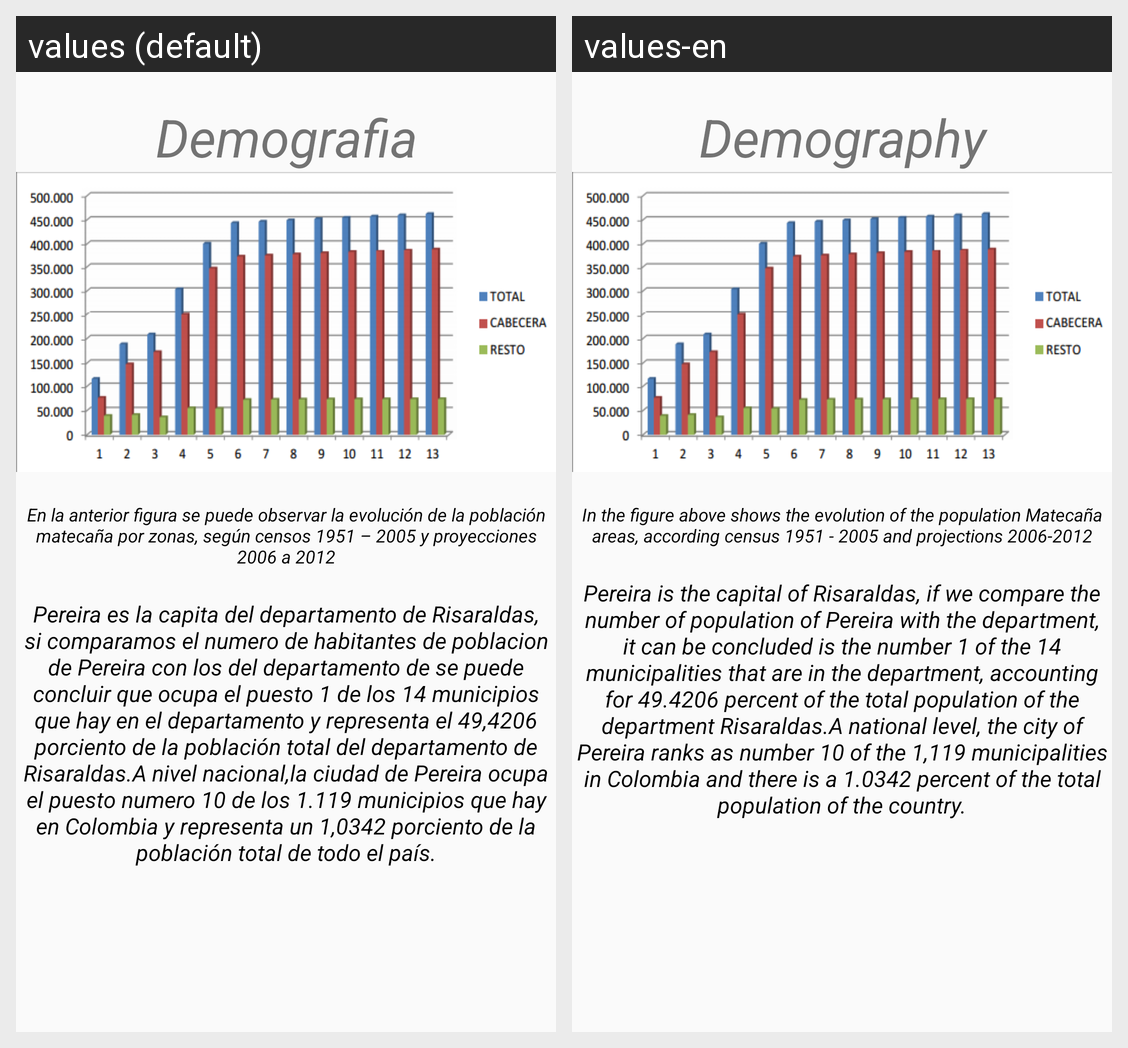

Locale-by-locale string values for the Android screen shown in this grid:
Android screen res/layout/activity_demografia.xml rendered under 2 locales, left to right: values (default), values-en. Device: Nexus 5 (rendered at 1080×1920; each locale shown at half size, 540×960, under a caption strip naming it); theme AppTheme.
Strings drawn on this screen, with the default value and each locale's value (text and hints the layout hard-codes, and strings that could not be matched under every locale, appear in the picture but are not listed):

demografia
  values: Demografia
  values-en: Demography

demografiainfo
  values: En la anterior figura se puede observar la evolución de la población matecaña por zonas, según censos 1951 – 2005 y proyecciones 2006 a 2012
  values-en: In the figure above shows the evolution of the population Matecaña areas, according census 1951 - 2005 and projections 2006-2012

infodemo
  values: Pereira es la capita del departamento de Risaraldas, si comparamos el numero de habitantes de poblacion de Pereira con los del departamento de se puede concluir que ocupa el puesto 1 de los 14 municipios que hay en el departamento y representa el 49,4206 porciento de la población total del departamento de Risaraldas.A nivel nacional,la ciudad de Pereira ocupa el puesto numero 10 de los 1.119 …[clipped]
  values-en: Pereira is the capital of Risaraldas, if we compare the number of population of Pereira with the department, it can be concluded is the number 1 of the 14 municipalities that are in the department, accounting for 49.4206 percent of the total population of the department Risaraldas.A national level, the city of Pereira ranks as number 10 of the 1,119 municipalities in Colombia and there is a …[clipped]
